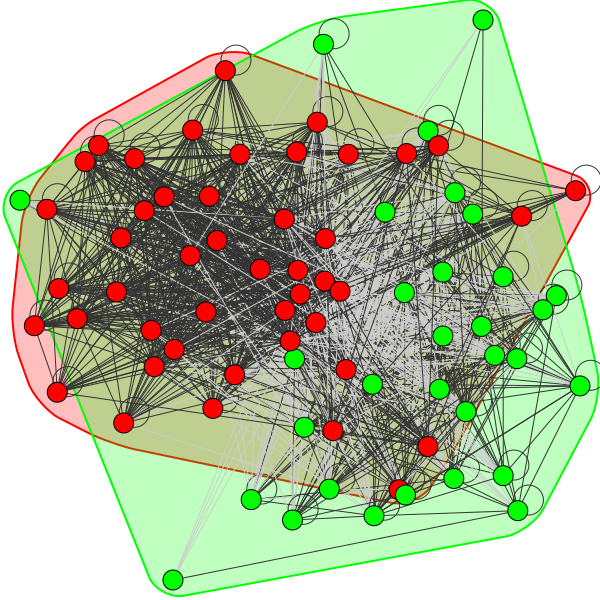

The table this chart was drawn from, first rows:
0.000000000000000000e+00, 0.000000000000000000e+00
1.000000000000000000e+00, 0.000000000000000000e+00
2.000000000000000000e+00, 1.000000000000000000e+00
3.000000000000000000e+00, 1.000000000000000000e+00
4.000000000000000000e+00, 1.000000000000000000e+00
5.000000000000000000e+00, 1.000000000000000000e+00
6.000000000000000000e+00, 0.000000000000000000e+00
7.000000000000000000e+00, 0.000000000000000000e+00
8.000000000000000000e+00, 0.000000000000000000e+00
9.000000000000000000e+00, 1.000000000000000000e+00
1.000000000000000000e+01, 1.000000000000000000e+00
1.100000000000000000e+01, 1.000000000000000000e+00
1.200000000000000000e+01, 1.000000000000000000e+00
1.300000000000000000e+01, 1.000000000000000000e+00
1.400000000000000000e+01, 1.000000000000000000e+00
1.500000000000000000e+01, 1.000000000000000000e+00
1.600000000000000000e+01, 1.000000000000000000e+00
1.700000000000000000e+01, 1.000000000000000000e+00
1.800000000000000000e+01, 1.000000000000000000e+00
1.900000000000000000e+01, 1.000000000000000000e+00
2.000000000000000000e+01, 0.000000000000000000e+00
2.100000000000000000e+01, 0.000000000000000000e+00
2.200000000000000000e+01, 0.000000000000000000e+00
2.300000000000000000e+01, 0.000000000000000000e+00
2.400000000000000000e+01, 0.000000000000000000e+00
2.500000000000000000e+01, 0.000000000000000000e+00
2.600000000000000000e+01, 0.000000000000000000e+00
2.700000000000000000e+01, 0.000000000000000000e+00
2.800000000000000000e+01, 0.000000000000000000e+00
2.900000000000000000e+01, 0.000000000000000000e+00
3.000000000000000000e+01, 0.000000000000000000e+00
3.100000000000000000e+01, 0.000000000000000000e+00
3.200000000000000000e+01, 0.000000000000000000e+00
3.300000000000000000e+01, 0.000000000000000000e+00
3.400000000000000000e+01, 0.000000000000000000e+00
3.500000000000000000e+01, 0.000000000000000000e+00
3.600000000000000000e+01, 0.000000000000000000e+00
3.700000000000000000e+01, 0.000000000000000000e+00
3.800000000000000000e+01, 0.000000000000000000e+00
3.900000000000000000e+01, 0.000000000000000000e+00
4.000000000000000000e+01, 0.000000000000000000e+00
4.100000000000000000e+01, 0.000000000000000000e+00
4.200000000000000000e+01, 0.000000000000000000e+00
4.300000000000000000e+01, 0.000000000000000000e+00
4.400000000000000000e+01, 0.000000000000000000e+00
4.500000000000000000e+01, 0.000000000000000000e+00
4.600000000000000000e+01, 0.000000000000000000e+00
4.700000000000000000e+01, 0.000000000000000000e+00
4.800000000000000000e+01, 0.000000000000000000e+00
4.900000000000000000e+01, 0.000000000000000000e+00
5.000000000000000000e+01, 1.000000000000000000e+00
5.100000000000000000e+01, 0.000000000000000000e+00
5.200000000000000000e+01, 1.000000000000000000e+00
5.300000000000000000e+01, 1.000000000000000000e+00
5.400000000000000000e+01, 1.000000000000000000e+00
5.500000000000000000e+01, 1.000000000000000000e+00
5.600000000000000000e+01, 1.000000000000000000e+00
5.700000000000000000e+01, 0.000000000000000000e+00
5.800000000000000000e+01, 0.000000000000000000e+00
5.900000000000000000e+01, 0.000000000000000000e+00
6.000000000000000000e+01, 0.000000000000000000e+00
... 16 more rows
